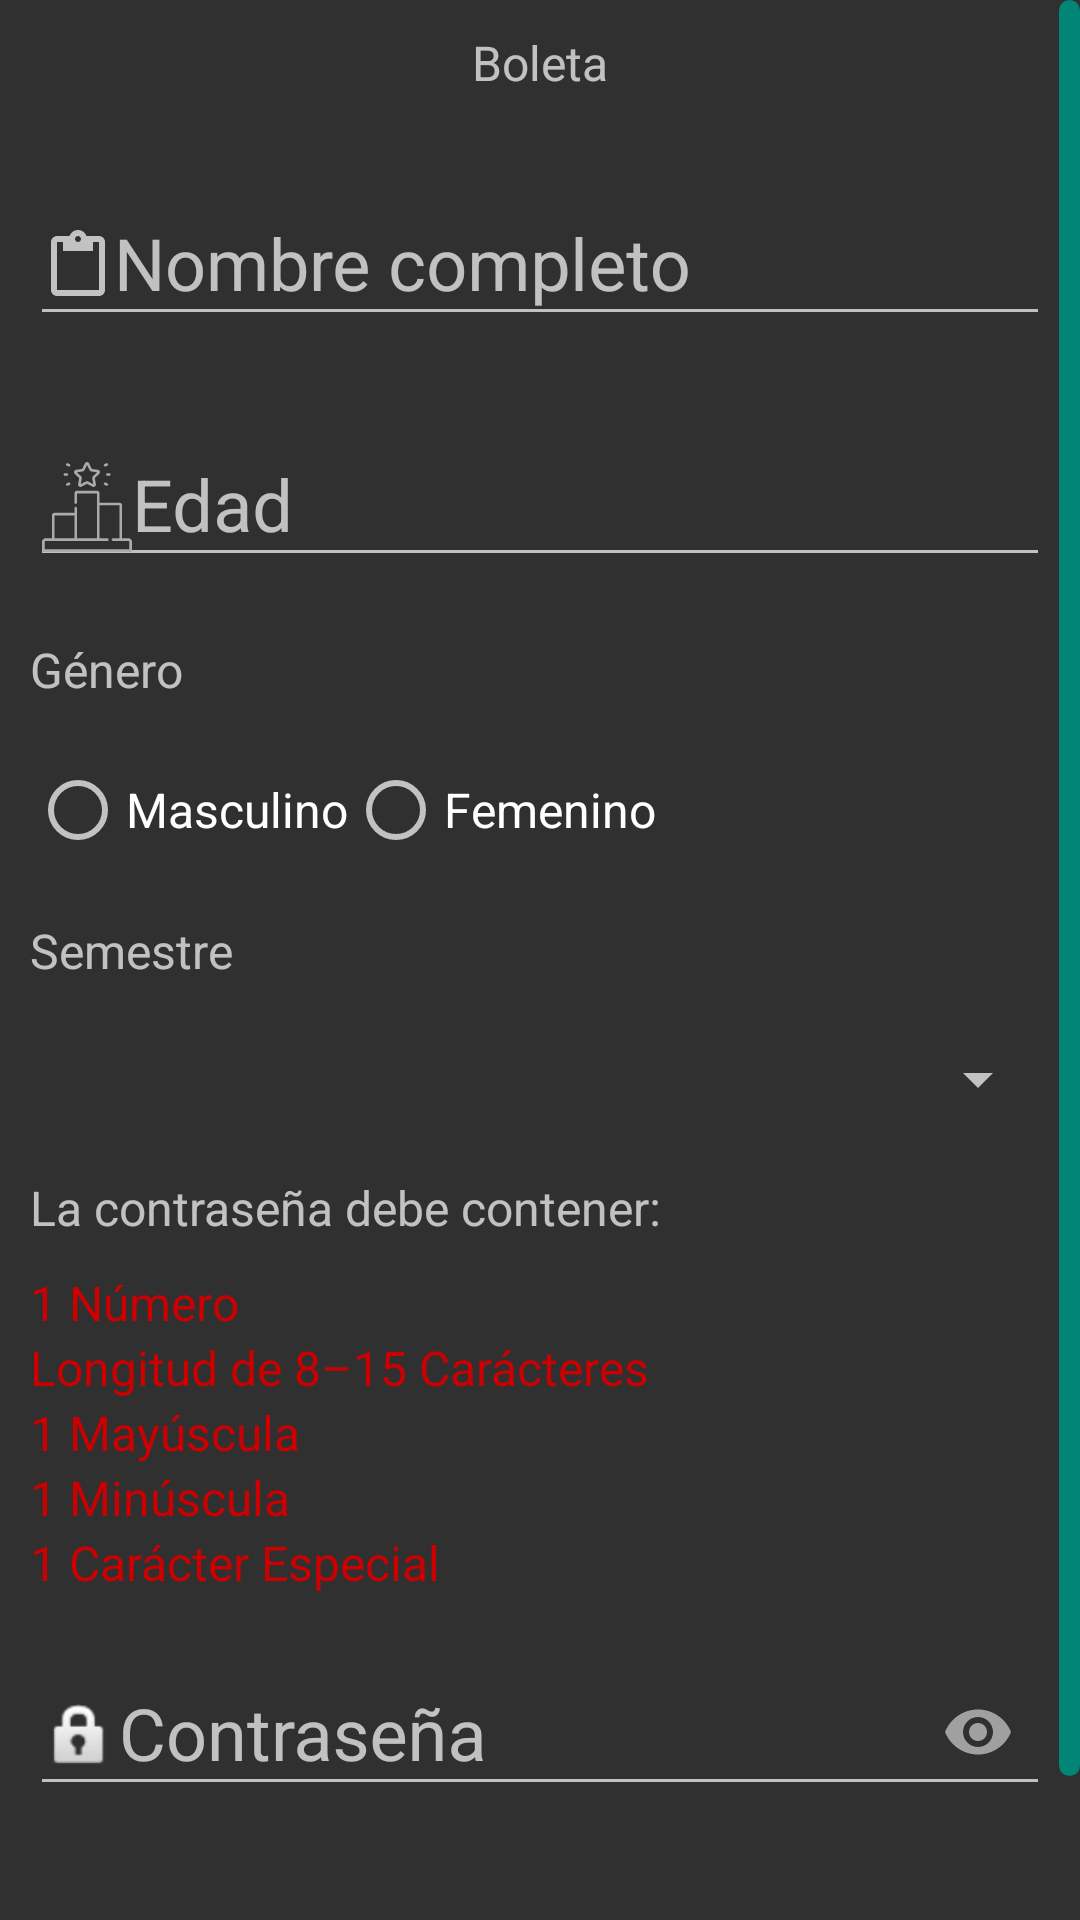

The Android layout XML behind this screen, and the referenced resources:
<!-- AndroidManifest.xml: application theme Theme.AppCompat.NoActionBar -->
<!-- res/layout/fragment_cuenta.xml -->
<?xml version="1.0" encoding="utf-8"?>
<ScrollView xmlns:android="http://schemas.android.com/apk/res/android"
    xmlns:app="http://schemas.android.com/apk/res-auto"
    android:layout_width="match_parent"
    android:layout_height="match_parent"
    android:scrollbarThumbVertical="@drawable/scroll">

    <LinearLayout
        android:layout_width="match_parent"
        android:layout_height="wrap_content"
        android:orientation="vertical">

        <TextView
            android:id="@+id/CFBoleta"
            android:layout_width="match_parent"
            android:layout_height="wrap_content"
            android:layout_marginStart="@dimen/margin"
            android:layout_marginTop="@dimen/margin"
            android:layout_marginEnd="@dimen/margin"
            android:layout_marginBottom="@dimen/margin"
            android:ems="10"
            android:gravity="center_horizontal"
            android:hint="@string/boleta"
            android:textAlignment="center"
            android:textSize="@dimen/text_size_list_register" />

        <com.google.android.material.textfield.TextInputLayout
            android:id="@+id/CFNombre"
            android:layout_width="match_parent"
            android:layout_height="wrap_content"
            android:layout_marginStart="@dimen/margin"
            android:layout_marginTop="@dimen/margin"
            android:layout_marginEnd="@dimen/margin"
            android:layout_marginBottom="@dimen/margin">

            <EditText
                android:layout_width="match_parent"
                android:layout_height="wrap_content"
                android:autofillHints="yes"
                android:drawableStart="?attr/actionModePasteDrawable"
                android:ems="10"
                android:hint="@string/nombre_completo"
                android:inputType="textPersonName"
                android:textSize="@dimen/text_size_body1" />

        </com.google.android.material.textfield.TextInputLayout>

        <com.google.android.material.textfield.TextInputLayout
            android:id="@+id/CFEdad"
            android:layout_width="match_parent"
            android:layout_height="wrap_content"
            android:layout_marginStart="@dimen/margin"
            android:layout_marginTop="@dimen/margin"
            android:layout_marginEnd="@dimen/margin"
            android:layout_marginBottom="@dimen/margin">

            <EditText
                android:layout_width="match_parent"
                android:layout_height="wrap_content"
                android:autofillHints="yes"
                android:drawableStart="@drawable/ic_edad"
                android:ems="10"
                android:hint="@string/edad"
                android:inputType="number"
                android:textSize="@dimen/text_size_body1" />

        </com.google.android.material.textfield.TextInputLayout>

        <TextView
            android:id="@+id/CFTGenero"
            android:layout_width="match_parent"
            android:layout_height="wrap_content"
            android:layout_marginStart="@dimen/margin"
            android:layout_marginTop="@dimen/margin"
            android:layout_marginEnd="@dimen/margin"
            android:layout_marginBottom="@dimen/margin"
            android:text="@string/genero"
            android:textSize="@dimen/text_size_body3" />

        <RadioGroup
            android:layout_width="wrap_content"
            android:layout_height="wrap_content"
            android:layout_marginStart="@dimen/margin"
            android:layout_marginTop="@dimen/margin"
            android:layout_marginEnd="@dimen/margin"
            android:layout_marginBottom="@dimen/margin"
            android:orientation="horizontal">

            <RadioButton
                android:id="@+id/CFMasculino"
                android:layout_width="match_parent"
                android:layout_height="wrap_content"
                android:text="@string/masculino"
                android:textSize="@dimen/text_size_body3" />

            <RadioButton
                android:id="@+id/CFFemenino"
                android:layout_width="match_parent"
                android:layout_height="wrap_content"
                android:text="@string/femenino"
                android:textSize="@dimen/text_size_body3" />

        </RadioGroup>

        <TextView
            android:id="@+id/CFTSemestre"
            android:layout_width="match_parent"
            android:layout_height="wrap_content"
            android:layout_marginStart="@dimen/margin"
            android:layout_marginTop="@dimen/margin"
            android:layout_marginEnd="@dimen/margin"
            android:layout_marginBottom="@dimen/margin"
            android:text="@string/semestre"
            android:textSize="@dimen/text_size_body3" />

        <Spinner
            android:id="@+id/CFSemestre"
            android:layout_width="match_parent"
            android:layout_height="wrap_content"
            android:layout_marginStart="@dimen/margin"
            android:layout_marginTop="@dimen/margin"
            android:layout_marginEnd="@dimen/margin"
            android:layout_marginBottom="@dimen/margin"
            android:fadeScrollbars="false"
            android:spinnerMode="dialog" />

        <TextView
            android:id="@+id/CFTContraseña"
            android:layout_width="wrap_content"
            android:layout_height="wrap_content"
            android:layout_marginStart="@dimen/margin"
            android:layout_marginTop="@dimen/margin"
            android:layout_marginEnd="@dimen/margin"
            android:layout_marginBottom="@dimen/margin"
            android:text="@string/la_contrasena_debe_contener"
            android:textSize="@dimen/text_size_body3" />

        <TextView
            android:id="@+id/CFNumero"
            android:layout_width="wrap_content"
            android:layout_height="wrap_content"
            android:layout_marginStart="@dimen/margin"
            android:text="@string/Debe_Contener_1_Numero"
            android:textColor="@android:color/holo_red_dark"
            android:textSize="@dimen/text_size_body3" />

        <TextView
            android:id="@+id/CFLongitud"
            android:layout_width="wrap_content"
            android:layout_height="wrap_content"
            android:layout_marginStart="@dimen/margin"
            android:text="@string/Longitud_de_8_15_Caracteres"
            android:textColor="@android:color/holo_red_dark"
            android:textSize="@dimen/text_size_body3" />

        <TextView
            android:id="@+id/CFMayuscula"
            android:layout_width="wrap_content"
            android:layout_height="wrap_content"
            android:layout_marginStart="@dimen/margin"
            android:text="@string/mayuscula"
            android:textColor="@android:color/holo_red_dark"
            android:textSize="@dimen/text_size_body3" />

        <TextView
            android:id="@+id/CFMinuscula"
            android:layout_width="wrap_content"
            android:layout_height="wrap_content"
            android:layout_marginStart="@dimen/margin"
            android:text="@string/Minuscula"
            android:textColor="@android:color/holo_red_dark"
            android:textSize="@dimen/text_size_body3" />

        <TextView
            android:id="@+id/CFCaracterEspecial"
            android:layout_width="wrap_content"
            android:layout_height="wrap_content"
            android:layout_marginStart="@dimen/margin"
            android:text="@string/Caracter_Especial"
            android:textColor="@android:color/holo_red_dark"
            android:textSize="@dimen/text_size_body3" />

        <com.google.android.material.textfield.TextInputLayout
            android:id="@+id/CFPassword"
            android:layout_width="match_parent"
            android:layout_height="wrap_content"
            android:layout_marginStart="@dimen/margin"
            android:layout_marginTop="@dimen/margin"
            android:layout_marginEnd="@dimen/margin"
            android:layout_marginBottom="@dimen/margin"
            app:passwordToggleEnabled="true">

            <EditText
                android:layout_width="match_parent"
                android:layout_height="wrap_content"
                android:autofillHints="true"
                android:drawableStart="@android:drawable/ic_lock_idle_lock"
                android:ems="10"
                android:hint="@string/contrasena"
                android:inputType="textPassword"
                android:textSize="@dimen/text_size_body1" />

        </com.google.android.material.textfield.TextInputLayout>

        <Button
            android:id="@+id/CFAplicar"
            android:layout_width="@dimen/button_size_width_text"
            android:layout_height="@dimen/button_size_height_text"
            android:background="@drawable/cambia_sombra"
            android:textColor="@color/colorPrimary"
            android:layout_marginStart="@dimen/margin"
            android:layout_marginTop="@dimen/margin"
            android:layout_marginEnd="@dimen/margin"
            android:layout_marginBottom="@dimen/margin"
            android:clickable="true"
            android:focusable="true"
            android:text="@string/aplicar"
            android:textSize="@dimen/text_size_body1" />

    </LinearLayout>

</ScrollView>
<!-- resources referenced by this layout -->
<resources>
  <color name="colorPrimary">#008577</color>
  <dimen name="button_size_height_text">60dp</dimen>
  <dimen name="button_size_width_text">200dp</dimen>
  <dimen name="margin">10dp</dimen>
  <dimen name="text_size_body1">24sp</dimen>
  <dimen name="text_size_body3">16sp</dimen>
  <dimen name="text_size_list_register">16sp</dimen>
  <!-- drawable cambia_sombra (drawable) -->
  <?xml version="1.0" encoding="utf-8"?>
  <selector xmlns:android="http://schemas.android.com/apk/res/android">
      <item android:drawable="@drawable/transparente" android:state_pressed="true" />
      <item android:drawable="@drawable/sombra_fondo" android:state_pressed="false" />
  </selector>
  <!-- drawable ic_edad: vector/xml drawable (drawable, 3895 chars, omitted) -->
  <!-- drawable scroll (drawable) -->
  <?xml version="1.0" encoding="utf-8"?>
  <shape xmlns:android="http://schemas.android.com/apk/res/android">
  
      <solid android:color="@color/colorPrimary" />
  
      <corners android:radius="5dp" />
  
      <size android:width="7dp" />
  
  </shape>
  <string name="Caracter_Especial">1 Carácter Especial</string>
  <string name="Debe_Contener_1_Numero">1 Número</string>
  <string name="Longitud_de_8_15_Caracteres">Longitud de 8–15 Carácteres</string>
  <string name="Minuscula">1 Minúscula</string>
  <string name="aplicar">Aplicar</string>
  <string name="boleta">Boleta</string>
  <string name="contrasena">Contraseña</string>
  <string name="edad">Edad</string>
  <string name="femenino">Femenino</string>
  <string name="genero">Género</string>
  <string name="la_contrasena_debe_contener">La contraseña debe contener:</string>
  <string name="masculino">Masculino</string>
  <string name="mayuscula">1 Mayúscula</string>
  <string name="nombre_completo">Nombre completo</string>
  <string name="semestre">Semestre</string>
</resources>
